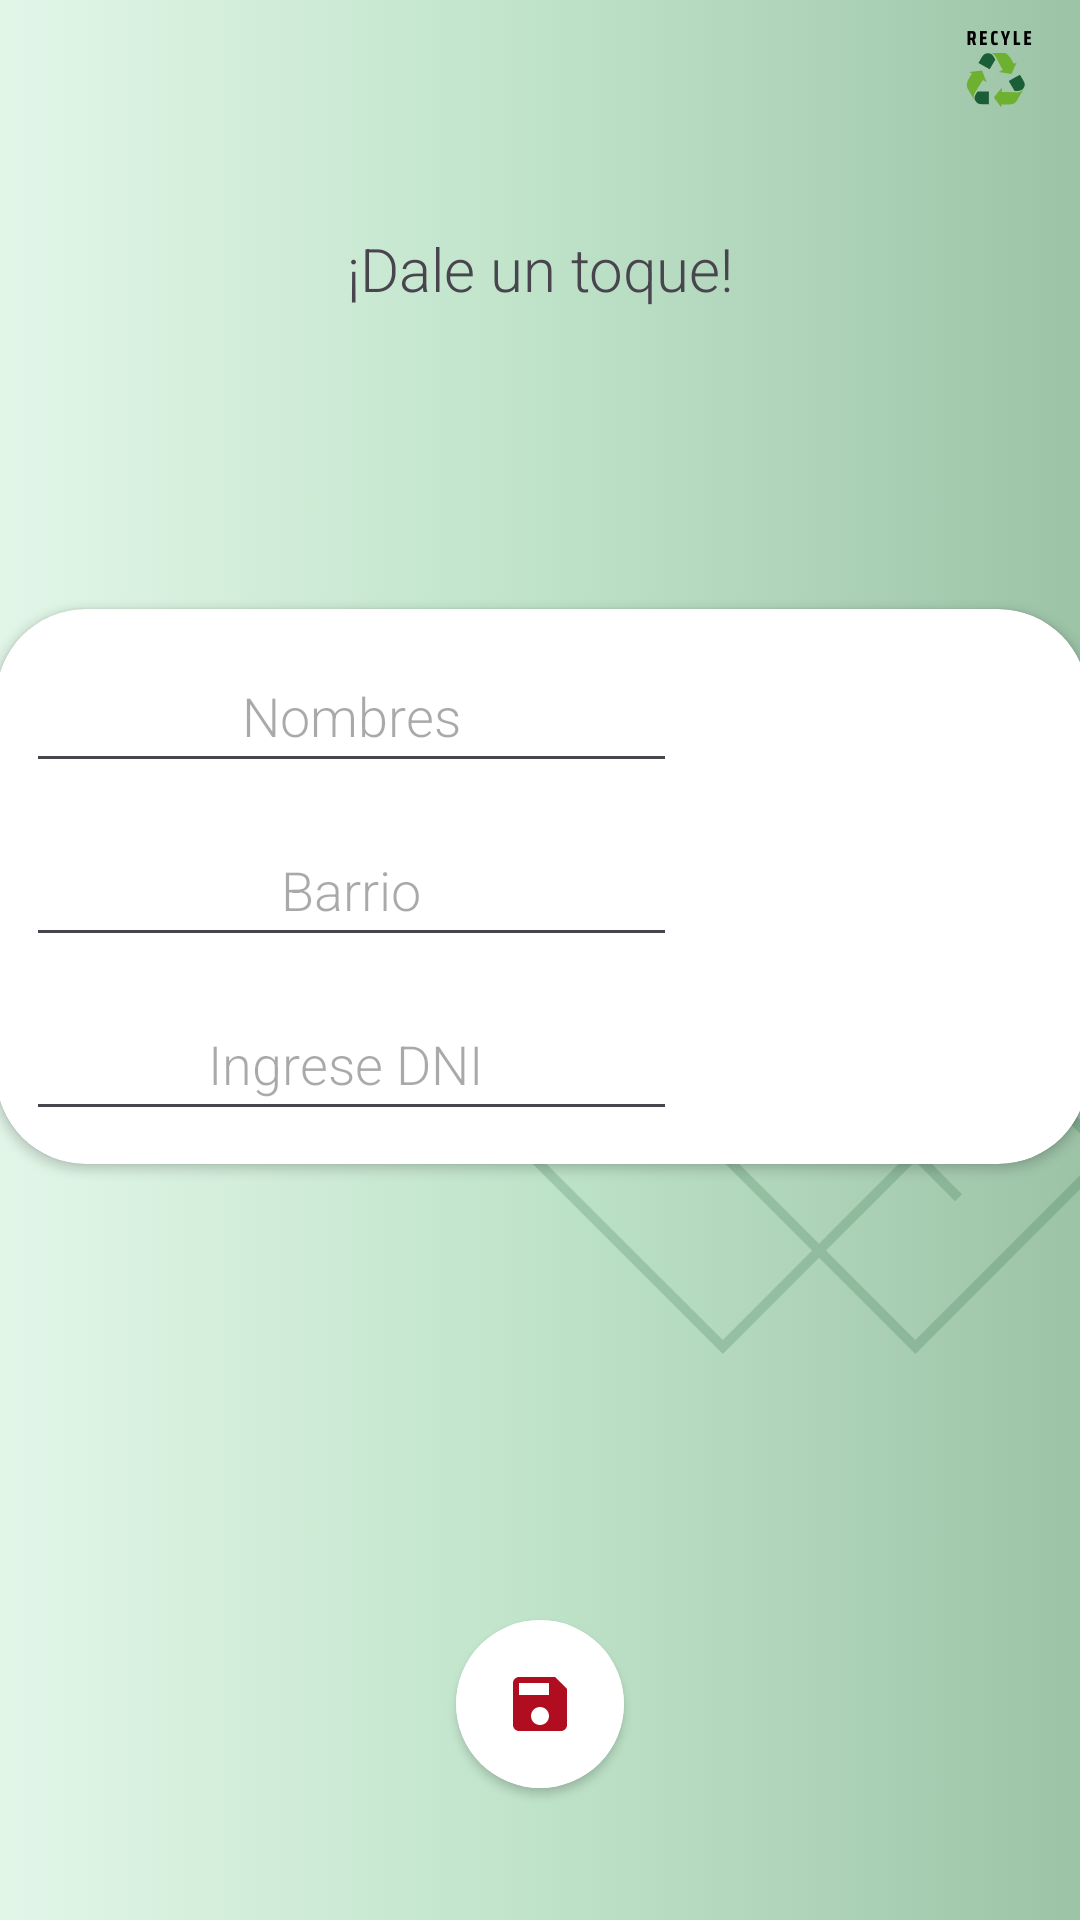

Android layout source for this screen:
<!-- AndroidManifest.xml: application theme Theme.AppReciclaje -->
<!-- res/layout/ly_editar_usuario.xml -->
<?xml version="1.0" encoding="utf-8"?>
<androidx.constraintlayout.widget.ConstraintLayout xmlns:android="http://schemas.android.com/apk/res/android"
    xmlns:app="http://schemas.android.com/apk/res-auto"
    xmlns:tools="http://schemas.android.com/tools"
    android:id="@+id/main"
    android:layout_width="match_parent"
    android:layout_height="match_parent"
    android:background="@drawable/backuser"
    tools:context=".EditarUsuario">

    <TextView
        android:id="@+id/textView3"
        style="@style/tituloTodo"
        android:layout_width="wrap_content"
        android:layout_height="wrap_content"
        android:layout_marginTop="76dp"
        android:text="¡Dale un toque!"
        app:layout_constraintEnd_toEndOf="parent"
        app:layout_constraintStart_toStartOf="parent"
        app:layout_constraintTop_toTopOf="parent" />

    <androidx.cardview.widget.CardView
        android:id="@+id/cardView9"
        android:layout_width="364dp"
        android:layout_height="185dp"
        android:layout_marginTop="100dp"
        app:cardCornerRadius="30dp"
        app:layout_constraintEnd_toEndOf="parent"
        app:layout_constraintHorizontal_bias="0.489"
        app:layout_constraintStart_toStartOf="parent"
        app:layout_constraintTop_toBottomOf="@+id/textView3">

        <LinearLayout
            android:layout_width="match_parent"
            android:layout_height="match_parent"
            android:orientation="horizontal">

            <LinearLayout
                android:layout_width="wrap_content"
                android:layout_height="wrap_content"
                android:orientation="vertical">

                <EditText
                    android:id="@+id/txtNombreEditarUsuario"
                    android:layout_width="217dp"
                    android:layout_height="48dp"
                    android:layout_marginLeft="10dp"
                    android:layout_marginTop="10dp"
                    android:ems="10"
                    android:fontFamily="sans-serif-light"
                    android:hint="Nombres"
                    android:inputType="text"
                    android:textAlignment="center" />

                <EditText
                    android:id="@+id/txtLugarEditarUsuario"
                    android:layout_width="217dp"
                    android:layout_height="48dp"
                    android:layout_marginLeft="10dp"
                    android:layout_marginTop="10dp"
                    android:ems="10"
                    android:fontFamily="sans-serif-light"
                    android:hint="Barrio"
                    android:inputType="text"
                    android:textAlignment="center" />

                <EditText
                    android:id="@+id/txtDNIEditarUsuario"
                    android:layout_width="217dp"
                    android:layout_height="48dp"
                    android:layout_marginLeft="10dp"
                    android:layout_marginTop="10dp"
                    android:ems="10"
                    android:fontFamily="sans-serif-light"
                    android:hint="Ingrese DNI "
                    android:inputType="text"
                    android:minHeight="48dp"
                    android:textAlignment="center" />
            </LinearLayout>

            <ImageView
                android:id="@+id/imgEditarUsuario"
                android:layout_width="110dp"
                android:layout_height="110dp"
                android:layout_gravity="center"
                android:layout_marginLeft="10dp"

                tools:srcCompat="@tools:sample/avatars" />
        </LinearLayout>

    </androidx.cardview.widget.CardView>

    <androidx.cardview.widget.CardView
        android:layout_width="wrap_content"
        android:layout_height="wrap_content"
        android:layout_marginTop="152dp"
        app:cardCornerRadius="30dp"
        app:layout_constraintEnd_toEndOf="parent"
        app:layout_constraintStart_toStartOf="parent"
        app:layout_constraintTop_toBottomOf="@+id/cardView9">

        <ImageButton
            android:id="@+id/btnEditarUsuario"
            android:layout_width="56dp"
            android:layout_height="56dp"
            android:background="@color/white"
            app:srcCompat="@drawable/baseline_save_24"
            tools:ignore="SpeakableTextPresentCheck" />
    </androidx.cardview.widget.CardView>
</androidx.constraintlayout.widget.ConstraintLayout>
<!-- resources referenced by this layout -->
<resources>
  <color name="white">#FFFFFFFF</color>
  <!-- drawable backuser: png bitmap (drawable, 101455 bytes) -->
  <!-- drawable baseline_save_24 (drawable) -->
  <vector xmlns:android="http://schemas.android.com/apk/res/android" android:height="24dp" android:tint="#B00D20" android:viewportHeight="24" android:viewportWidth="24" android:width="24dp">
        
      <path android:fillColor="@android:color/white" android:pathData="M17,3L5,3c-1.11,0 -2,0.9 -2,2v14c0,1.1 0.89,2 2,2h14c1.1,0 2,-0.9 2,-2L21,7l-4,-4zM12,19c-1.66,0 -3,-1.34 -3,-3s1.34,-3 3,-3 3,1.34 3,3 -1.34,3 -3,3zM15,9L5,9L5,5h10v4z"/>
      
  </vector>
  <style name="tituloTodo">
          <item name="fontFamily">sans-serif-light</item>
          <item name="android:textSize">20dp</item>
          <item name="android:textAlignment">center</item>
      </style>
  <style name="Theme.AppReciclaje" parent="Base.Theme.AppReciclaje" />
  <style name="Base.Theme.AppReciclaje" parent="Theme.Material3.DayNight.NoActionBar">
          
  
          <item name="colorPrimary">@color/primary</item>
          <item name="colorPrimaryDark">@color/primarydark</item>
          <item name="colorAccent">@color/accent</item>
      </style>
  <color name="primary">#82db92</color>
  <color name="primarydark">#4eb662</color>
  <color name="accent">#b5ffc2</color>
</resources>
